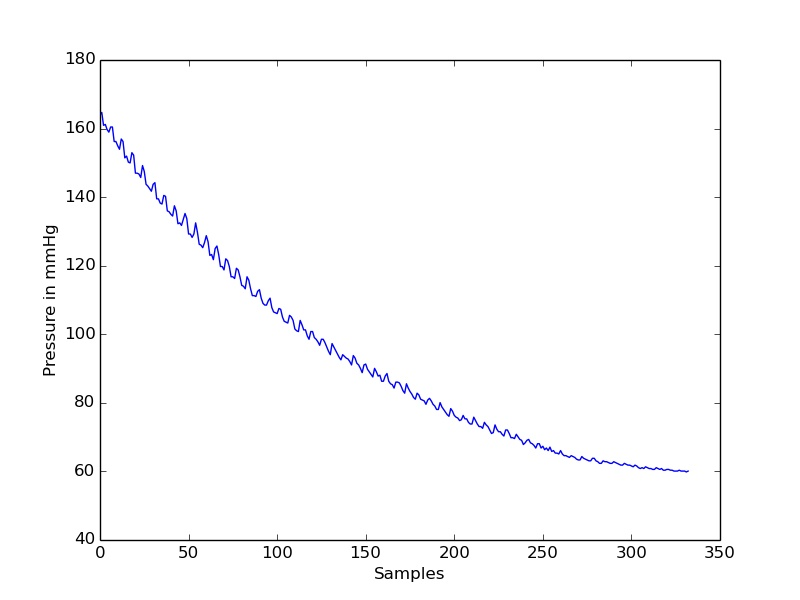

The data file committed next to this chart (first rows):
timestamp(seconds), value
0.0, 164
0.1, 164.7
0.2, 160.9
0.3, 161.2
0.4, 159.7
0.5, 159
0.6, 160.5
0.7, 160.5
0.8, 156.2
0.9, 156.2
1.0, 155
1.1, 154
1.2, 157
1.3, 156.2
1.4, 151.5
1.5, 152
1.6, 150.2
1.7, 150
1.8, 153
1.9, 152.2
2.0, 147
2.1, 147
2.2, 146.7
2.3, 145.7
2.4, 149.2
2.5, 147.5
2.6, 143.7
2.7, 143.2
2.8, 142.5
2.9, 141.7
3.0, 143.7
3.1, 144.2
3.2, 139.5
3.3, 139.5
3.4, 138.2
3.5, 138
3.6, 140.5
3.7, 140.2
3.8, 136
3.9, 135.7
4.0, 135
4.1, 134.5
4.2, 137.5
4.3, 136
4.4, 132.2
4.5, 132.5
4.6, 131.8
4.7, 133.5
4.8, 135.2
4.9, 133.7
5.0, 129.2
5.1, 129.2
5.2, 128.3
5.3, 129.2
5.4, 132.5
5.5, 129.8
5.6, 126.3
5.7, 126
5.8, 125.3
5.9, 126.7
... 273 more rows
